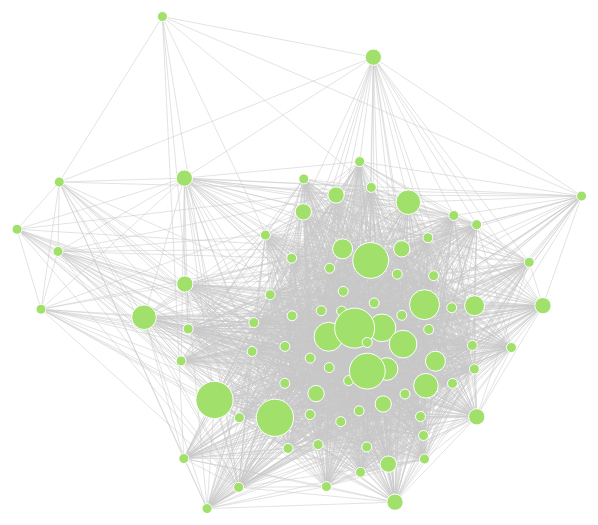
D3 v4 page, settled after 480 driven frames (8 s of simulated time); the page loaded 1 data file(s).



  // https://medium.com/ninjaconcept/interactive-dynamic-force-directed-graphs-with-d3-da720c6d7811

  var width  = window.innerWidth;
  var height = window.innerHeight > 750 ? window.innerHeight : 750;

  var ingredients;
  var burritos;

  var nodes = [];
  var links = [];

  var nodeElements;
  var linkElements;

  var sizeScale = d3.scaleLinear()
      .range([5, 20]);

  var chart = d3.select(".chart")
      .attr("width", width)
      .attr("height", height);

  d3.csv("../data/ingredients.csv", function(data) {
    ingredients = data.columns.filter(function(ingredient) {
      return ingredient !== "Id" && ingredient != "Count";
    }).map(function(ingredient) {
      return {
        id    : ingredient,
        label : ingredient
      };
    });

    delete data.columns;

    burritos              = data;
    var remainingBurritos = data.slice();

    var minWeight = 0;
    var maxWeight = 0;

    nodes = burritos.map(function(burrito) {
      if (burrito.Count > maxWeight) {
        maxWeight = burrito.Count;
      }

      return {
        id     : burrito.Key,
        name   : burrito.Name,
        weight : burrito.Count
      };
    });

    sizeScale.domain([minWeight, maxWeight]);

    for (var i = 0; i < burritos.length; i++) {
      var burrito = burritos[i];

      remainingBurritos.shift();

      var relationships = remainingBurritos.filter(function(candidateBurrito) {
        return hasRelationship(burrito, candidateBurrito);
      }).map(function(relatedBurrito) {
        return {
          target   : burrito.Key,
          source   : relatedBurrito.Key,
          strength : getRelationshipStrength(burrito, relatedBurrito)
        };
      });

      links = links.concat(relationships);
    }

    var linkForce = d3
      .forceLink()
      .id(function(link) { return link.id; })
      .strength(function(link) { return link.strength; });

    var simulation = d3.forceSimulation()
      .force("link", linkForce)
      .force("charge", d3.forceManyBody().strength(-450))
      .force("center", d3.forceCenter(width / 2, height / 2));

    linkElements = chart.append("g")
      .selectAll("line")
      .data(links)
      .enter().append("line")
          .attr("stroke-width", 0.5)
          .attr("stroke", "#c6c6c6");

    nodeElements = chart.append("g")
      .selectAll("circle")
      .data(nodes)
      .enter().append("circle")
          .attr("stroke", "#fff")
          .attr("stroke-width", 1)
          .attr("r", function(d) { return sizeScale(d.weight); })
          .attr("fill", "#a0e06b")

    nodeElements.append("title")
      .text(function(node) { return node.name; });

    simulation.nodes(nodes).on("tick", function() {
      nodeElements
          .attr("cx", function(node) { return node.x; })
          .attr("cy", function(node) { return node.y; });
      linkElements
          .attr("x1", function(link) { return link.source.x; })
          .attr("y1", function(link) { return link.source.y; })
          .attr("x2", function(link) { return link.target.x; })
          .attr("y2", function(link) { return link.target.y; });
    });

    simulation.force("link").links(links);

    var dragDrop = d3.drag()
      .on("start", function(node) {
        node.fx = node.x;
        node.fy = node.y;
      })
      .on("drag", function(node) {
        simulation.alphaTarget(0.7).restart();
        node.fx = d3.event.x;
        node.fy = d3.event.y;
      })
      .on("end", function(node) {
        if (!d3.event.active) {
          simulation.alphaTarget(0);
        }

        node.fx = null;
        node.fy = null;
      });

    nodeElements.call(dragDrop);

    nodeElements.on("click", selectNode);
  });

  function hasRelationship(a, b) {
    return getRelationshipStrength(a, b) > 0;
  }

  function getRelationshipStrength(a, b) {
    var matches = ingredients.filter(function(ingredient) {
      return a[ingredient.id] === "1" && b[ingredient.id] === "1";
    });

    var included = ingredients.filter(function(ingredient) {
      return a[ingredient.id] === "1" || b[ingredient.id] === "1";
    });

    var numMatches     = matches.length;
    var numIncluded    = included.length;
    var numIngredients = ingredients.length;

    var strength = numMatches / numIngredients;

    return strength;
  }

  function selectNode(selectedNode) {
    var neighbors = getNeighbors(selectedNode);

    nodeElements
        .attr("fill", function(node) { return getNodeColor(node, neighbors, selectedNode); });
    linkElements
        .attr("stroke", function(link) { return getLinkColor(selectedNode, link); })
        .attr("stroke-width", function(link) { return getLinkStrokeWidth(selectedNode, link); });
  }

  function getNodeColor(node, neighbors = [], selected) {
    if (node.id === selected.id) {
      return "#96002b";
    }

    if (neighbors.indexOf(node.id) > -1) {
      return "#e84775";
    }

    return "#a0e06b";
  }

  function getLinkColor(node, link) {
    return isNeighborLink(node, link) ? "#3d3d3d" : "#c6c6c6";
  }

  function getLinkStrokeWidth(node, link) {
    return isNeighborLink(node, link) ? 0.5 : 0.5;
  }

  function getNeighbors(node) {
    return links.reduce(function(neighbors, link) {
      if (link.target.id === node.id) {
        neighbors.push(link.source.id);
      }
      else if (link.source.id === node.id) {
        neighbors.push(link.target.id);
      }

      return neighbors;
    }, [node.id]);
  }

  function isNeighborLink(node, link) {
    return link.target.id === node.id || link.source.id === node.id;
  }



### data: ../data/ingredients.csv
Key, Beef, Pico, Cheese, Fries, Sour_cream, Pork, Chicken, Shrimp, Fish, Tomato, Bell_pepper, Carrots, Cabbage, Sauce, Salsa, Cilantro, Onion, Taquito, Pineapple, Ham, Chile_relleno, Nopal, Lobster
1, 0, 0, 0, 0, 0, 0, 0, 0, 0, 0, 1, 0, 0, 1, 0, 0, 0, 0, 0, 0, 0, 0, 0
2, 0, 0, 0, 0, 0, 0, 0, 0, 0, 1, 0, 0, 1, 1, 0, 0, 0, 0, 0, 0, 0, 0, 1
3, 0, 0, 0, 0, 0, 0, 0, 0, 1, 0, 0, 0, 1, 0, 0, 0, 0, 0, 0, 0, 0, 0, 0
4, 0, 0, 0, 0, 0, 0, 0, 0, 1, 0, 0, 0, 1, 0, 0, 0, 0, 0, 0, 0, 0, 0, 0
5, 0, 0, 0, 0, 0, 0, 0, 0, 1, 0, 0, 0, 1, 1, 0, 0, 0, 0, 0, 0, 0, 0, 0
6, 0, 0, 0, 0, 0, 0, 0, 0, 1, 1, 0, 0, 0, 0, 0, 1, 1, 0, 0, 0, 0, 0, 0
7, 0, 0, 0, 0, 0, 0, 0, 0, 1, 1, 0, 0, 1, 0, 0, 0, 0, 0, 0, 0, 0, 0, 0
8, 0, 0, 0, 0, 0, 0, 1, 0, 0, 0, 0, 0, 0, 1, 0, 0, 0, 0, 0, 0, 0, 1, 0
9, 0, 0, 0, 0, 0, 0, 1, 0, 0, 0, 0, 0, 1, 0, 0, 1, 0, 0, 0, 0, 0, 0, 0
10, 0, 0, 0, 0, 0, 1, 0, 0, 0, 0, 0, 0, 0, 0, 0, 1, 1, 0, 0, 0, 0, 0, 0
11, 0, 0, 0, 0, 0, 1, 0, 0, 0, 0, 0, 0, 0, 0, 0, 1, 1, 0, 0, 0, 0, 0, 0
12, 0, 0, 0, 0, 0, 1, 0, 0, 0, 0, 0, 0, 0, 0, 0, 1, 1, 0, 1, 0, 0, 0, 0
13, 0, 0, 0, 0, 0, 1, 0, 0, 0, 0, 0, 0, 0, 0, 1, 1, 1, 0, 0, 0, 0, 0, 0
14, 0, 0, 0, 0, 0, 1, 0, 0, 0, 0, 0, 0, 0, 1, 0, 1, 1, 0, 1, 0, 0, 0, 0
15, 0, 0, 1, 0, 0, 1, 0, 0, 0, 0, 0, 0, 0, 0, 0, 0, 0, 0, 1, 1, 0, 0, 0
16, 0, 0, 1, 0, 1, 0, 0, 0, 0, 0, 0, 0, 0, 0, 0, 0, 0, 0, 0, 1, 0, 0, 0
17, 0, 0, 1, 0, 1, 0, 0, 0, 0, 0, 0, 0, 0, 1, 0, 0, 0, 0, 0, 0, 1, 0, 0
18, 0, 0, 1, 0, 1, 0, 1, 0, 0, 0, 0, 0, 0, 0, 1, 0, 0, 0, 0, 0, 0, 0, 0
19, 0, 0, 1, 0, 1, 0, 1, 0, 0, 0, 0, 0, 0, 1, 0, 0, 0, 0, 0, 0, 0, 0, 0
20, 0, 0, 1, 0, 1, 0, 1, 0, 0, 1, 0, 0, 0, 0, 0, 0, 0, 0, 0, 0, 0, 0, 0
21, 0, 0, 1, 1, 0, 0, 0, 0, 0, 0, 0, 0, 0, 0, 0, 0, 0, 0, 0, 0, 0, 0, 0
22, 0, 0, 1, 1, 0, 0, 1, 0, 0, 0, 0, 0, 0, 0, 0, 0, 0, 0, 0, 0, 0, 0, 0
23, 0, 0, 1, 1, 1, 0, 1, 0, 0, 0, 0, 0, 0, 1, 0, 0, 0, 0, 0, 0, 0, 0, 0
24, 0, 1, 0, 0, 0, 0, 0, 1, 0, 0, 0, 0, 0, 1, 0, 0, 0, 0, 0, 0, 0, 0, 0
25, 0, 1, 0, 0, 0, 0, 1, 0, 0, 0, 0, 0, 0, 0, 0, 0, 0, 0, 0, 0, 0, 0, 0
26, 0, 1, 0, 0, 0, 1, 0, 0, 0, 0, 0, 0, 0, 0, 0, 0, 0, 0, 0, 0, 0, 0, 0
27, 0, 1, 0, 0, 1, 1, 0, 0, 0, 0, 1, 0, 0, 0, 0, 0, 0, 0, 0, 0, 0, 0, 0
28, 0, 1, 0, 1, 0, 1, 0, 0, 0, 0, 0, 1, 0, 0, 0, 0, 0, 0, 0, 0, 0, 0, 0
29, 0, 1, 1, 0, 0, 1, 0, 0, 0, 0, 0, 0, 0, 0, 0, 0, 0, 0, 0, 0, 0, 0, 0
30, 0, 1, 1, 0, 1, 1, 0, 0, 0, 0, 0, 0, 0, 0, 0, 0, 0, 0, 0, 0, 1, 0, 0
31, 0, 1, 1, 1, 0, 0, 1, 0, 0, 0, 0, 0, 0, 0, 0, 0, 0, 0, 0, 0, 0, 0, 0
32, 0, 1, 1, 1, 0, 0, 1, 0, 0, 1, 0, 0, 0, 0, 0, 0, 0, 0, 0, 0, 0, 0, 0
33, 0, 1, 1, 1, 0, 1, 0, 0, 0, 0, 0, 0, 0, 0, 0, 0, 0, 0, 1, 0, 0, 0, 0
34, 0, 1, 1, 1, 1, 0, 1, 0, 0, 0, 0, 0, 0, 0, 0, 0, 0, 0, 0, 0, 0, 0, 0
35, 0, 1, 1, 1, 1, 0, 1, 0, 0, 0, 0, 0, 0, 0, 0, 0, 0, 0, 0, 0, 0, 0, 0
36, 0, 1, 1, 1, 1, 1, 0, 0, 0, 0, 0, 0, 0, 0, 0, 0, 0, 0, 0, 0, 0, 0, 0
37, 1, 0, 0, 0, 0, 0, 0, 0, 0, 0, 0, 0, 0, 0, 0, 1, 1, 0, 0, 0, 0, 0, 0
38, 1, 0, 0, 0, 0, 0, 0, 0, 0, 0, 0, 0, 0, 1, 0, 0, 0, 0, 0, 0, 1, 0, 0
39, 1, 0, 0, 0, 0, 0, 0, 0, 0, 0, 1, 0, 0, 0, 0, 0, 1, 0, 0, 0, 0, 0, 0
40, 1, 0, 0, 0, 0, 0, 0, 1, 0, 0, 0, 0, 0, 1, 0, 0, 0, 0, 0, 0, 0, 0, 0
41, 1, 0, 0, 0, 0, 0, 0, 1, 0, 0, 1, 0, 0, 0, 0, 0, 0, 0, 0, 0, 0, 0, 0
42, 1, 0, 0, 0, 1, 0, 0, 1, 0, 0, 0, 0, 0, 0, 0, 0, 0, 0, 0, 0, 0, 0, 0
43, 1, 0, 0, 1, 0, 0, 0, 0, 0, 0, 0, 0, 0, 1, 0, 0, 0, 0, 0, 0, 0, 0, 0
44, 1, 0, 1, 0, 0, 0, 0, 0, 0, 0, 0, 0, 0, 0, 0, 0, 0, 0, 0, 0, 0, 0, 0
45, 1, 0, 1, 0, 0, 0, 0, 0, 0, 0, 0, 0, 0, 0, 0, 0, 0, 1, 0, 0, 0, 0, 0
46, 1, 0, 1, 0, 0, 0, 0, 0, 0, 0, 1, 0, 0, 0, 0, 0, 1, 0, 0, 0, 0, 0, 0
47, 1, 0, 1, 0, 0, 0, 0, 0, 0, 0, 1, 0, 0, 0, 1, 0, 0, 0, 0, 0, 0, 0, 0
48, 1, 0, 1, 0, 0, 0, 0, 0, 0, 1, 0, 0, 0, 0, 0, 0, 0, 0, 0, 0, 0, 0, 0
49, 1, 0, 1, 0, 0, 0, 0, 1, 0, 0, 0, 0, 0, 0, 0, 0, 0, 0, 0, 0, 0, 0, 0
50, 1, 0, 1, 0, 0, 1, 0, 0, 0, 0, 0, 0, 0, 0, 0, 1, 1, 0, 0, 0, 0, 0, 0
51, 1, 0, 1, 0, 1, 0, 0, 0, 0, 0, 0, 0, 0, 0, 0, 0, 0, 0, 1, 0, 0, 0, 0
52, 1, 0, 1, 0, 1, 0, 0, 0, 0, 0, 0, 0, 0, 0, 1, 0, 0, 0, 0, 0, 0, 0, 0
53, 1, 0, 1, 1, 0, 0, 0, 0, 0, 0, 0, 0, 0, 0, 0, 0, 0, 0, 0, 0, 0, 0, 0
54, 1, 0, 1, 1, 0, 0, 0, 0, 0, 0, 0, 0, 0, 0, 0, 0, 0, 0, 0, 0, 0, 0, 0
55, 1, 0, 1, 1, 0, 0, 0, 0, 0, 0, 0, 0, 0, 1, 0, 0, 0, 0, 0, 0, 0, 0, 0
56, 1, 0, 1, 1, 0, 0, 0, 1, 0, 0, 0, 0, 0, 1, 0, 0, 0, 0, 0, 0, 0, 0, 0
57, 1, 0, 1, 1, 0, 0, 0, 1, 0, 1, 0, 0, 0, 0, 0, 0, 0, 0, 0, 0, 0, 0, 0
58, 1, 0, 1, 1, 1, 0, 0, 0, 0, 0, 0, 0, 0, 0, 0, 0, 0, 0, 0, 0, 0, 0, 0
59, 1, 0, 1, 1, 1, 0, 0, 0, 0, 0, 0, 0, 0, 0, 0, 0, 0, 0, 0, 0, 0, 0, 0
60, 1, 0, 1, 1, 1, 0, 0, 0, 0, 0, 0, 0, 0, 0, 0, 0, 0, 0, 0, 0, 0, 0, 0
... 25 more rows